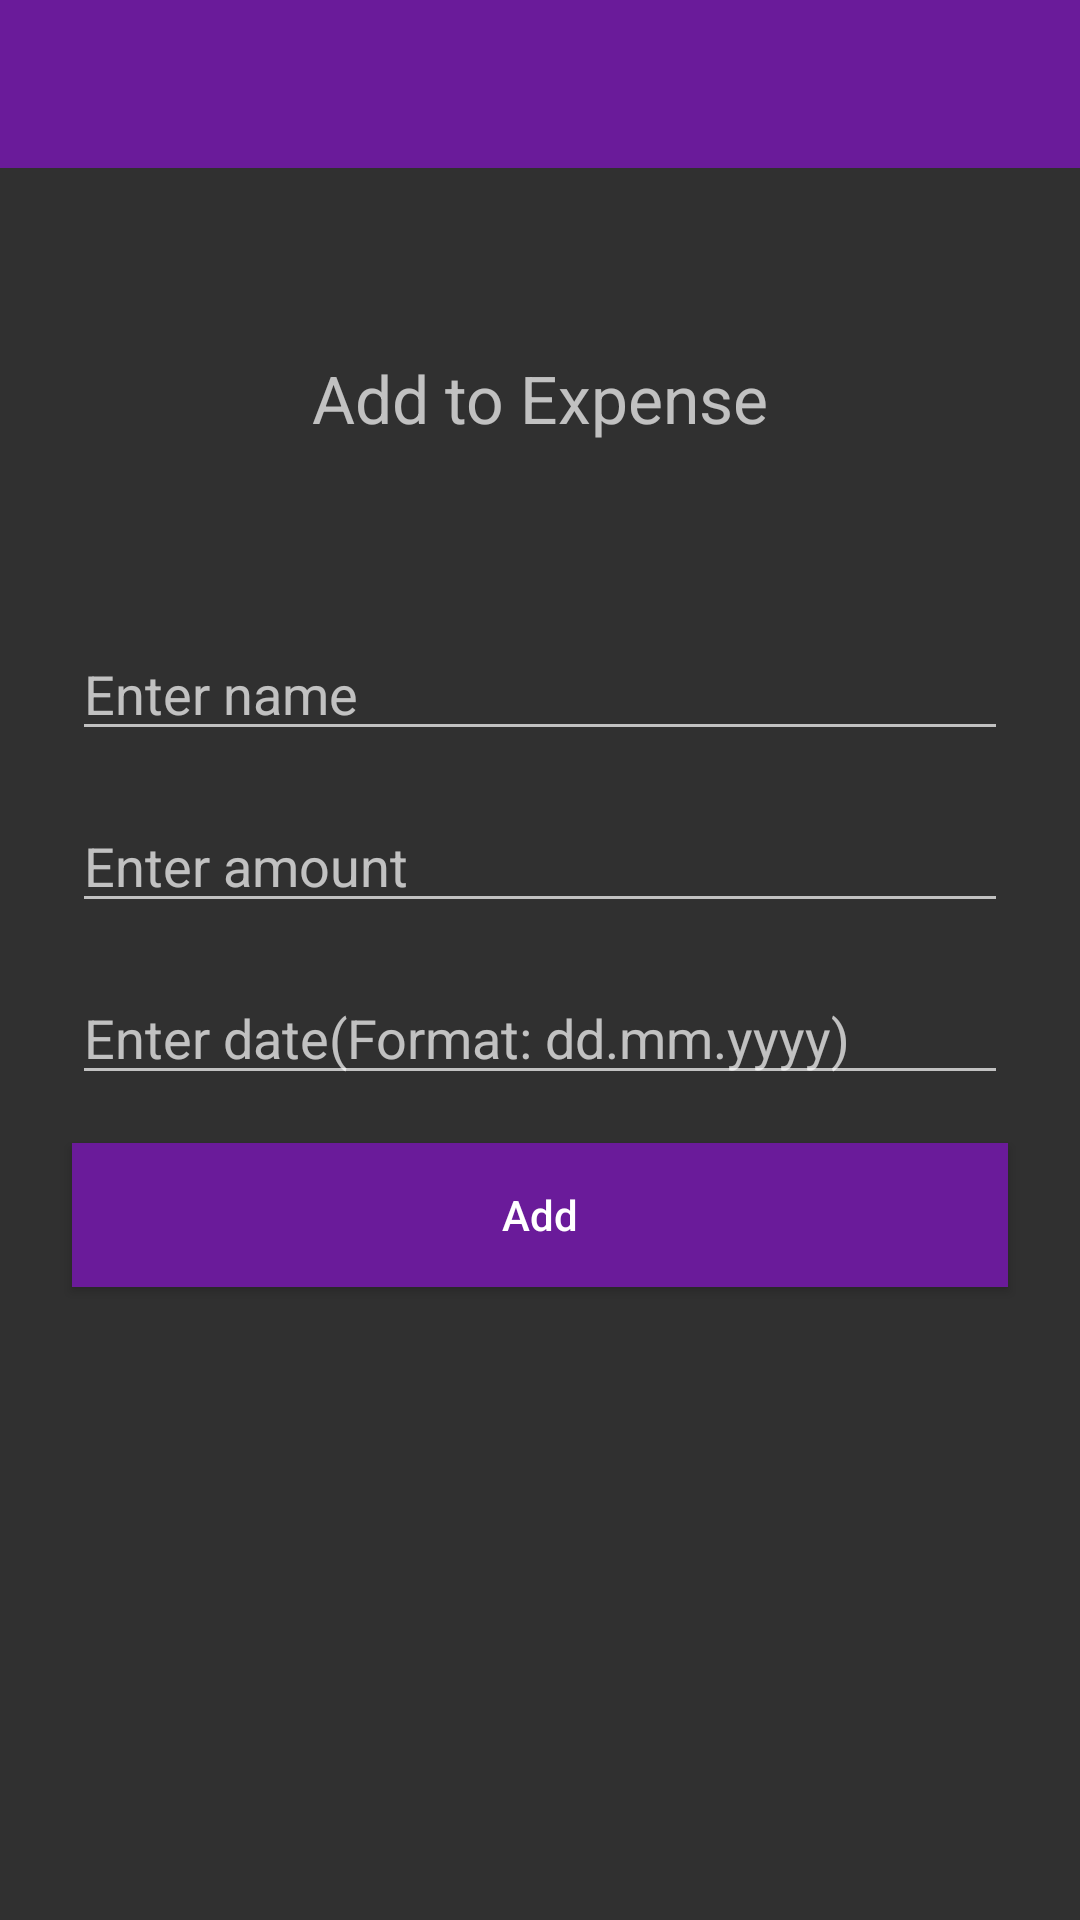

Here is an Android app screen rendered from its layout file. Give the layout XML and the strings, colors and styles it references.
<!-- AndroidManifest.xml: application theme AppTheme -->
<!-- res/layout/activity_add_to_expense.xml -->
<LinearLayout xmlns:android="http://schemas.android.com/apk/res/android"
    xmlns:tools="http://schemas.android.com/tools"
    android:layout_width="match_parent"
    android:layout_height="match_parent"
    android:orientation="vertical"
    tools:context="app.com.example.shahed.incomeexpensetracker.AddToExpenseActivity">

    <android.support.v7.widget.Toolbar xmlns:android="http://schemas.android.com/apk/res/android"
        android:id="@+id/toolbar"
        android:layout_width="match_parent"
        android:layout_height="wrap_content"
        android:background="#ff6a1b9a"
        android:fitsSystemWindows="true" />

    <LinearLayout
        android:layout_width="match_parent"
        android:layout_height="match_parent"
        android:orientation="vertical"
        android:gravity="center_horizontal"
        android:layout_margin="16dp">

        <TextView
            android:layout_width="match_parent"
            android:layout_height="wrap_content"
            android:layout_marginTop="46dp"
            android:gravity="center"
            android:textSize="22sp"
            android:layout_marginBottom="16dp"
            android:text="Add to Expense" />

        <TextView
            android:id="@+id/error_message_text_view"
            android:layout_width="match_parent"
            android:layout_height="wrap_content"
            android:gravity="center"
            android:textSize="16sp"
            android:layout_marginBottom="16dp"
            android:text="" />

        <EditText
            android:id="@+id/name_edit_text"
            android:layout_width="match_parent"
            android:layout_height="wrap_content"
            android:layout_margin="8dp"
            android:hint="Enter name"
            android:inputType="text" />

        <EditText
            android:id="@+id/amount_edit_text_number"
            android:layout_width="match_parent"
            android:layout_height="wrap_content"
            android:layout_margin="8dp"
            android:hint="Enter amount"
            android:inputType="numberDecimal" />

        <EditText
            android:id="@+id/date_edit_text"
            android:layout_width="match_parent"
            android:layout_height="wrap_content"
            android:layout_margin="8dp"
            android:hint="Enter date(Format: dd.mm.yyyy)"
            android:inputType="date" />

        <Button
            android:id="@+id/add_button"
            android:layout_width="match_parent"
            android:layout_height="wrap_content"
            android:text="Add"
            android:textAllCaps="false"
            android:layout_margin="8dp"
            android:onClick="addExpenseClicked"
            android:background="#ff6a1b9a" />

    </LinearLayout>
</LinearLayout>
<!-- resources referenced by this layout -->
<resources>
  <style name="AppTheme" parent="Theme.AppCompat.NoActionBar">
          
          <item name="colorPrimary">@color/md_light_blue_400</item>
          
          <item name="colorPrimaryDark">@color/md_pink_600</item>
  
      </style>
  <color name="md_light_blue_400">#29b6f6</color>
  <color name="md_pink_600">#d81b60</color>
</resources>
